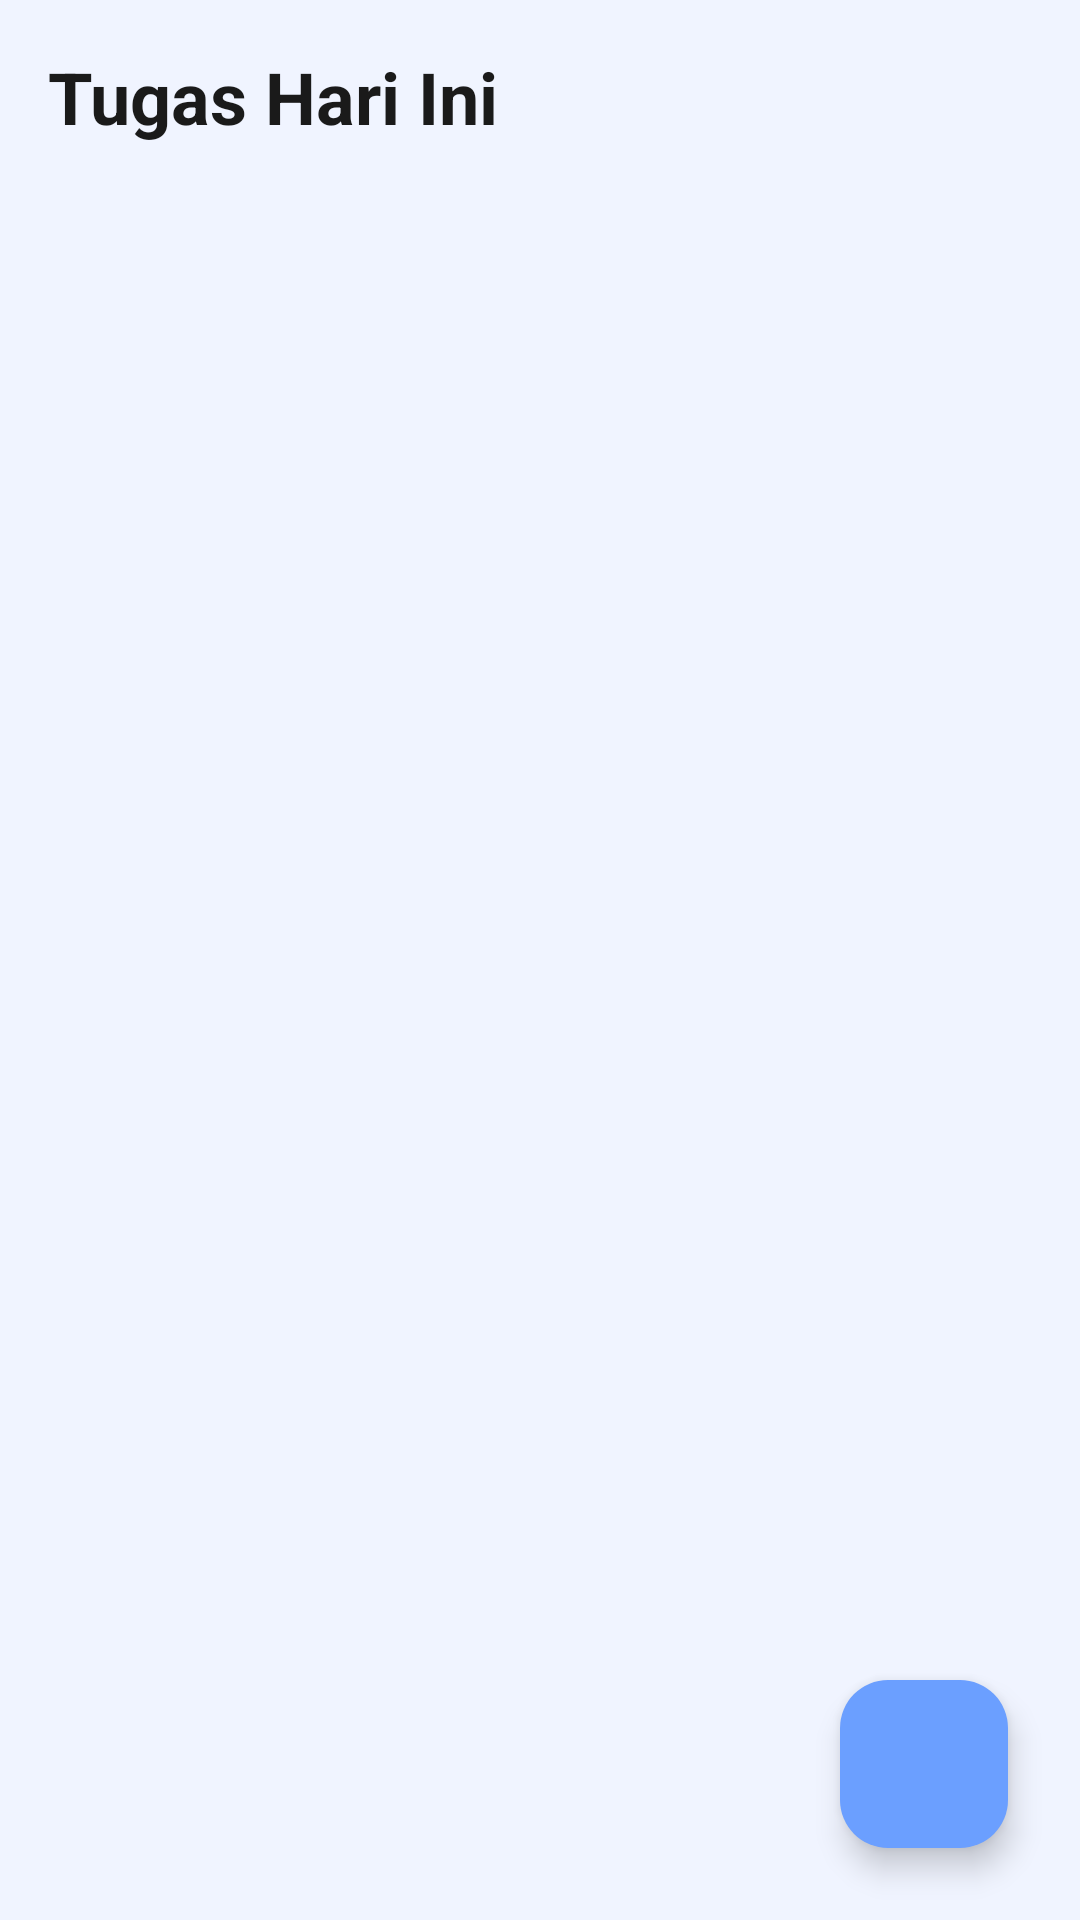

Here is an Android app screen rendered from its layout file. Give the layout XML and the strings, colors and styles it references.
<!-- AndroidManifest.xml: application theme Theme.MyApp -->
<!-- res/layout/fragment_home.xml -->
<?xml version="1.0" encoding="utf-8"?>
<androidx.constraintlayout.widget.ConstraintLayout
    xmlns:android="http://schemas.android.com/apk/res/android"
    xmlns:app="http://schemas.android.com/apk/res-auto"
    android:layout_width="match_parent"
    android:layout_height="match_parent"
    android:background="@color/background">

    <TextView
        android:id="@+id/tvHeader"
        android:layout_width="wrap_content"
        android:layout_height="wrap_content"
        android:text="Tugas Hari Ini"
        android:textSize="24sp"
        android:textStyle="bold"
        android:textColor="@color/text_primary"
        android:padding="16dp"
        app:layout_constraintTop_toTopOf="parent"
        app:layout_constraintStart_toStartOf="parent"/>

    <androidx.recyclerview.widget.RecyclerView
        android:id="@+id/rvTodayTasks"
        android:layout_width="0dp"
        android:layout_height="0dp"
        android:clipToPadding="false"
        android:paddingTop="8dp"
        android:paddingBottom="80dp"
        android:paddingStart="16dp"
        android:paddingEnd="16dp"
        app:layout_constraintTop_toBottomOf="@id/tvHeader"
        app:layout_constraintStart_toStartOf="parent"
        app:layout_constraintEnd_toEndOf="parent"
        app:layout_constraintBottom_toBottomOf="parent"/>

    <com.google.android.material.floatingactionbutton.FloatingActionButton
        android:id="@+id/fabAddTask"
        android:layout_width="wrap_content"
        android:layout_height="wrap_content"
        android:layout_margin="24dp"
        android:src="@drawable/ic_add"
        android:contentDescription="Tambah Tugas"
        app:backgroundTint="@color/accent_blue"
        app:tint="@color/white"
        app:fabSize="normal"
        app:elevation="6dp"
        app:layout_constraintBottom_toBottomOf="parent"
        app:layout_constraintEnd_toEndOf="parent"
        android:layout_marginBottom="80dp"/>

    <LinearLayout
        android:id="@+id/emptyState"
        android:layout_width="wrap_content"
        android:layout_height="wrap_content"
        android:orientation="vertical"
        android:gravity="center"
        android:visibility="gone"
        app:layout_constraintTop_toTopOf="parent"
        app:layout_constraintBottom_toBottomOf="parent"
        app:layout_constraintStart_toStartOf="parent"
        app:layout_constraintEnd_toEndOf="parent">

        <ImageView
            android:layout_width="120dp"
            android:layout_height="120dp"
            android:src="@drawable/ic_empty_task"
            android:alpha="0.5"
            app:tint="@color/text_secondary"
            android:contentDescription="No tasks"/>

        <TextView
            android:layout_width="wrap_content"
            android:layout_height="wrap_content"
            android:text="Belum ada tugas"
            android:textSize="18sp"
            android:textStyle="bold"
            android:textColor="@color/text_secondary"
            android:layout_marginTop="16dp"/>

        <TextView
            android:layout_width="wrap_content"
            android:layout_height="wrap_content"
            android:text="Tap tombol + untuk menambah tugas baru"
            android:textSize="14sp"
            android:textColor="@color/text_hint"
            android:layout_marginTop="8dp"/>

    </LinearLayout>

</androidx.constraintlayout.widget.ConstraintLayout>
<!-- resources referenced by this layout -->
<resources>
  <color name="accent_blue">#6B9FFF</color>
  <color name="background">#F0F4FF</color>
  <color name="text_hint">#999999</color>
  <color name="text_primary">#1A1A1A</color>
  <color name="text_secondary">#666666</color>
  <color name="white">#FFFFFF</color>
  <style name="Theme.MyApp" parent="Theme.Material3.Light.NoActionBar">
          <item name="colorPrimary">@color/primary</item>
          <item name="colorPrimaryVariant">@color/primary_dark</item>
          <item name="colorOnPrimary">@color/white</item>
  
          <item name="colorSecondary">@color/accent_blue</item>
          <item name="colorSecondaryVariant">@color/accent_blue</item>
          <item name="colorOnSecondary">@color/white</item>
  
          <item name="android:colorBackground">@color/background</item>
          <item name="colorSurface">@color/surface</item>
          <item name="colorOnBackground">@color/text_primary</item>
          <item name="colorOnSurface">@color/text_primary</item>
  
          <item name="android:statusBarColor">@color/primary</item>
          <item name="android:windowLightStatusBar" tools:targetApi="m">false</item>
  
          <item name="materialButtonStyle">@style/PrimaryButton</item>
          <item name="textInputStyle">@style/InputLayoutStyle</item>
  
          <item name="colorControlActivated">@color/accent_blue</item>
          <item name="colorSwitchThumbNormal">@color/white</item>
      </style>
  <color name="primary">#A8C5FF</color>
  <color name="primary_dark">#8BA8E0</color>
  <color name="surface">#FFFFFF</color>
  <style name="PrimaryButton" parent="Widget.Material3.Button">
          <item name="android:textColor">@color/white</item>
          <item name="backgroundTint">@color/accent_blue</item>
          <item name="cornerRadius">28dp</item>
          <item name="android:textSize">16sp</item>
          <item name="android:textStyle">bold</item>
          <item name="android:minHeight">56dp</item>
      </style>
  <style name="InputLayoutStyle" parent="Widget.Material3.TextInputLayout.OutlinedBox">
          <item name="boxCornerRadiusTopStart">12dp</item>
          <item name="boxCornerRadiusTopEnd">12dp</item>
          <item name="boxCornerRadiusBottomStart">12dp</item>
          <item name="boxCornerRadiusBottomEnd">12dp</item>
          <item name="boxStrokeColor">@color/primary</item>
          <item name="hintTextColor">@color/text_secondary</item>
      </style>
</resources>
